The GitHub repository adityamathur06/SentryGlide contains a labelled image folder "splits" with 10 categories: body tissue or organ, gauze, glass equipment packaging, metal equipment packaging, organic waste, paper equipment packaging, plastic equipment packaging, syringe, syringe needle, tweezers. Examples follow, each with its label.

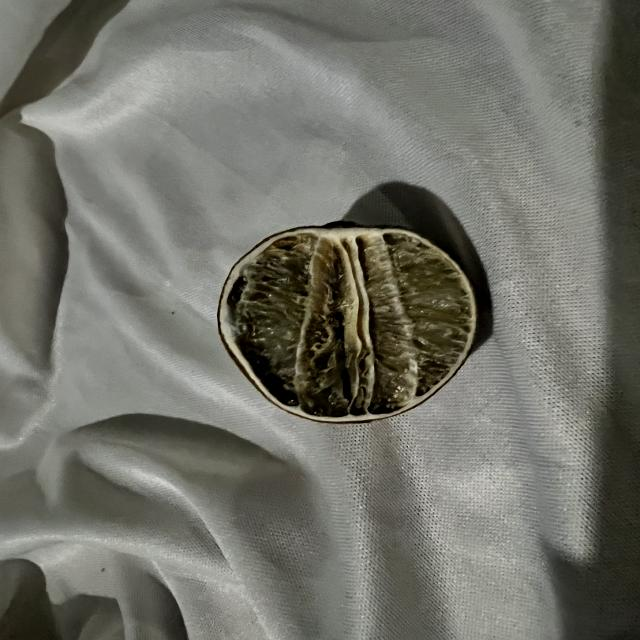
Label: organic waste

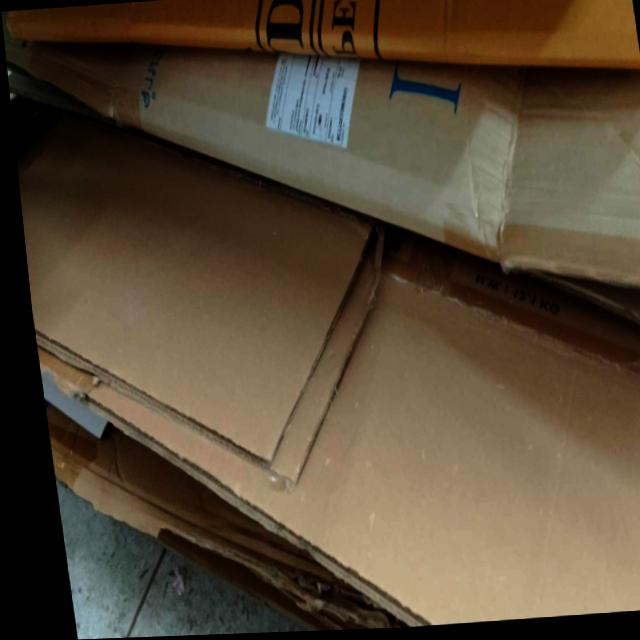
Label: paper equipment packaging

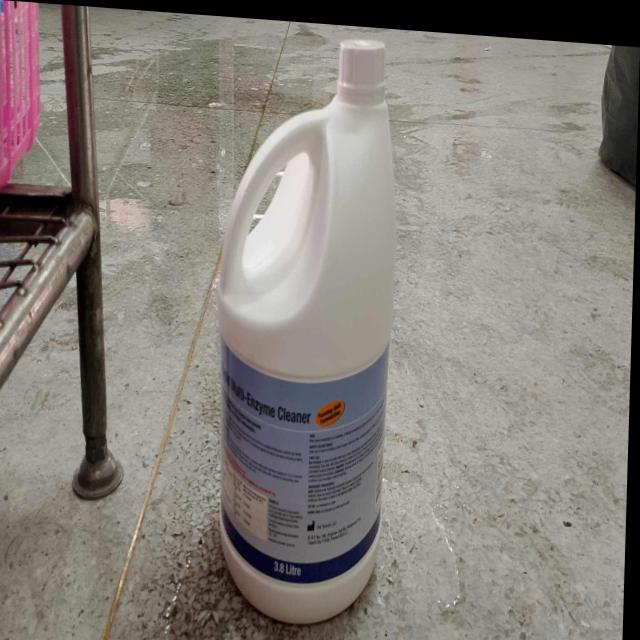
Label: plastic equipment packaging

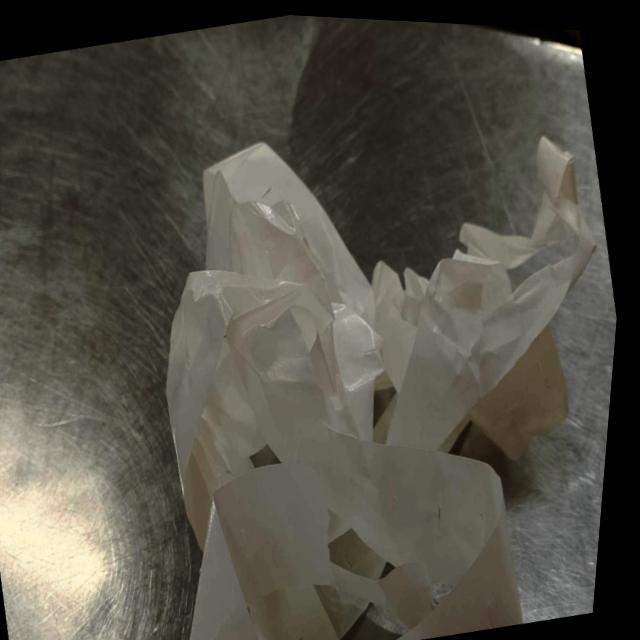
Label: paper equipment packaging

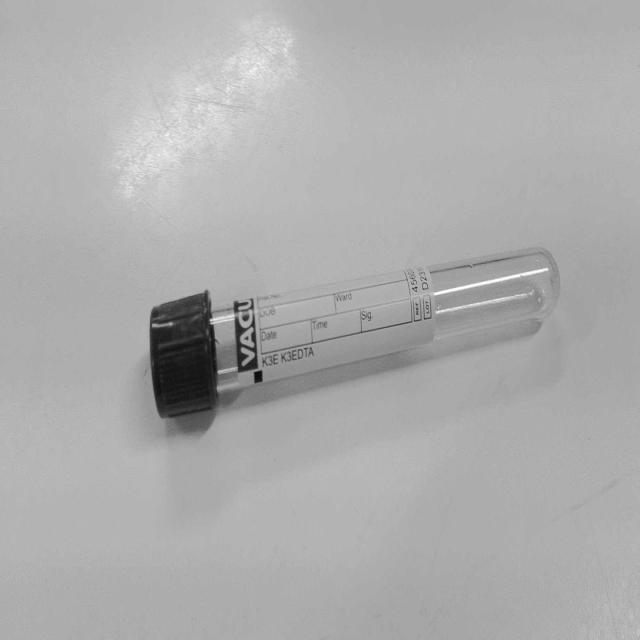
Label: glass equipment packaging

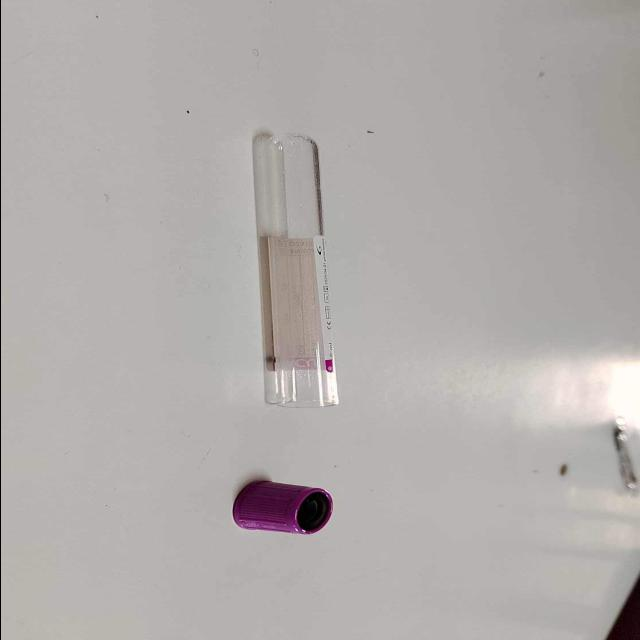
Label: glass equipment packaging
